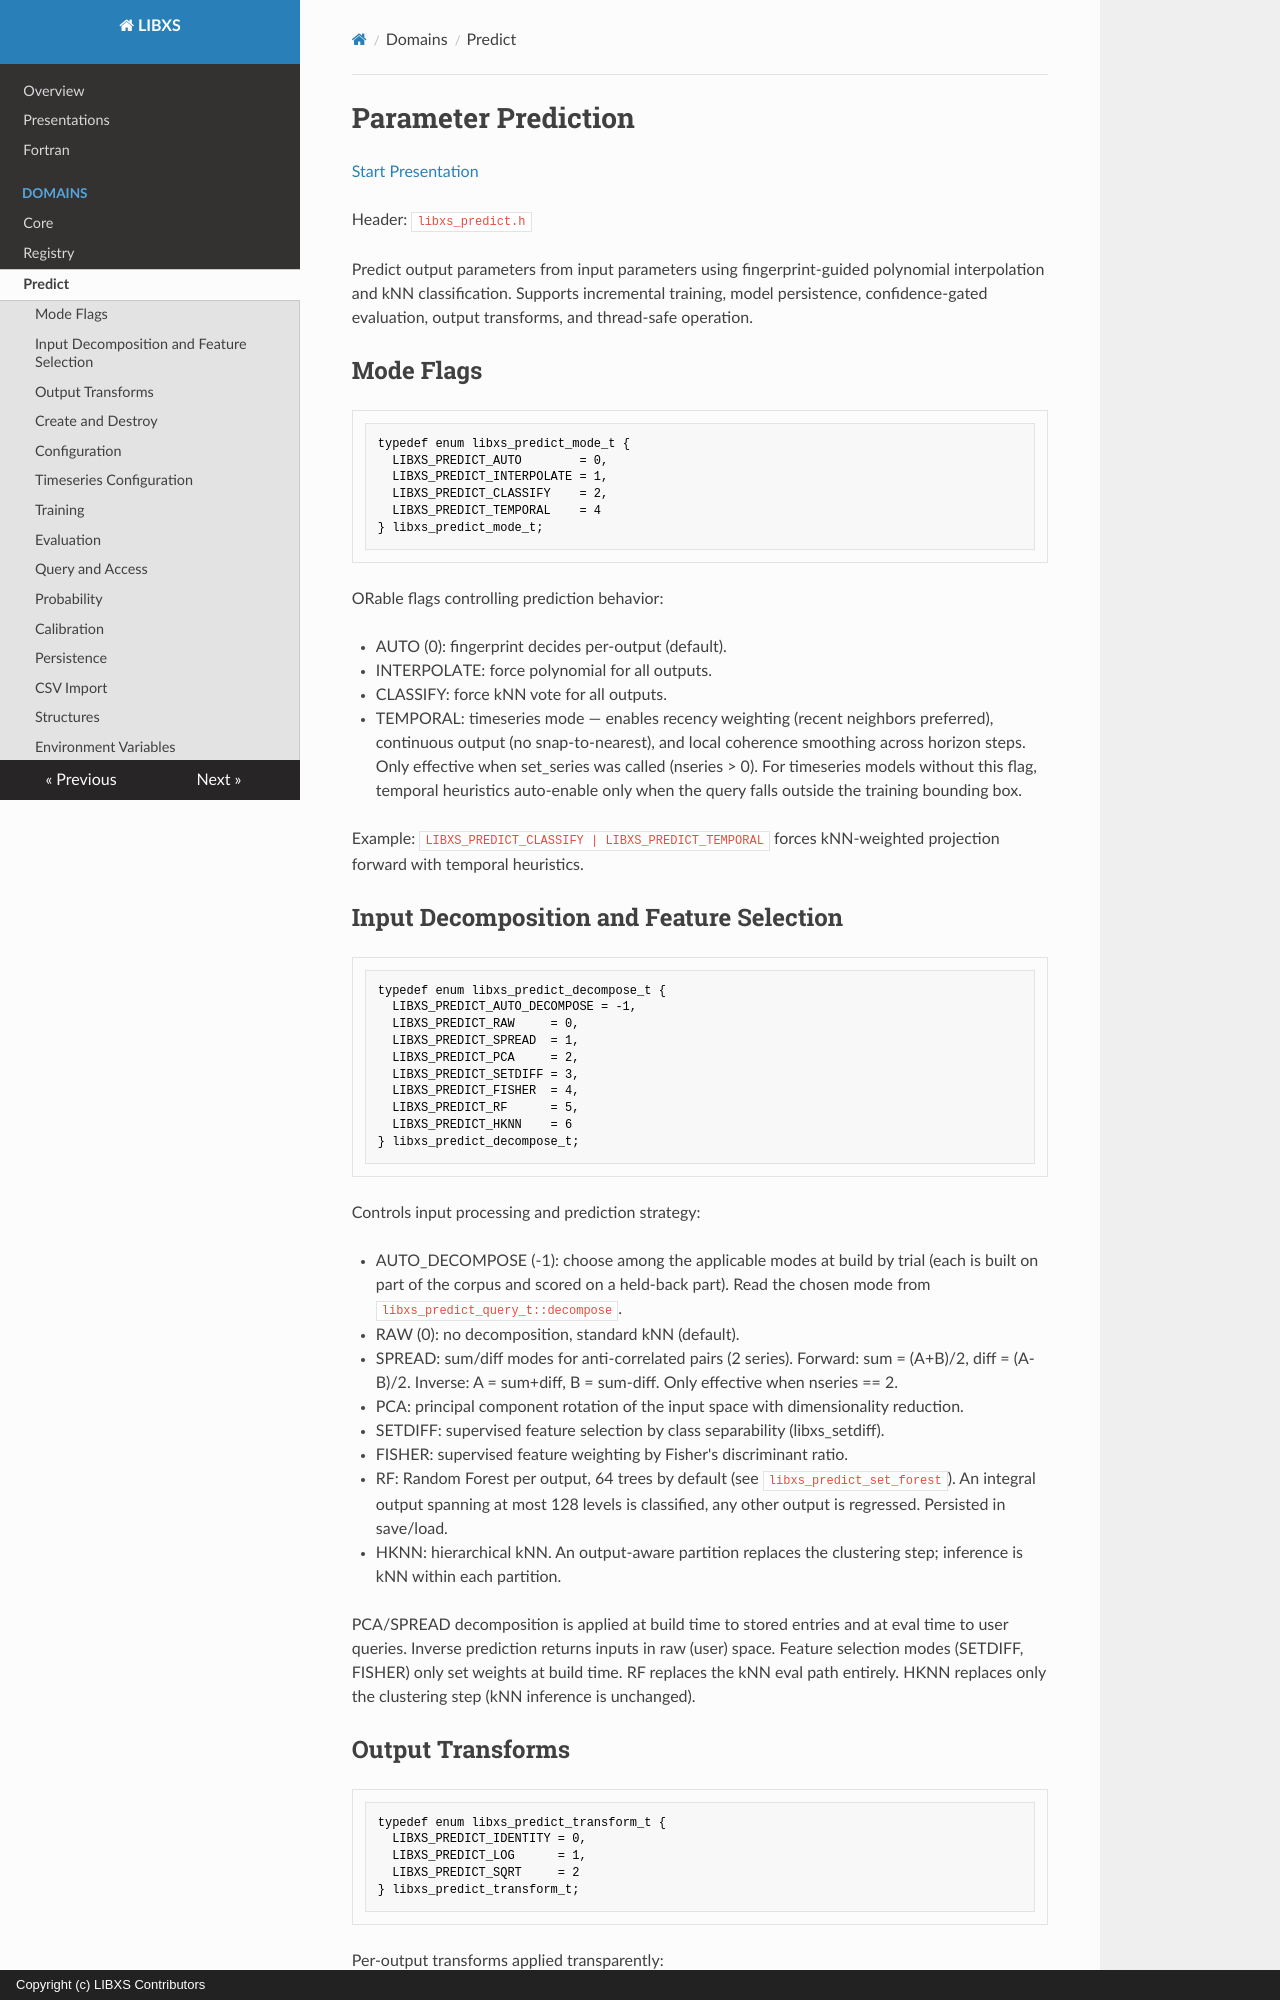

repository: hfp/libxs · page: libxs_predict/index.html · generator: mkdocs · copyright: Copyright (c) LIBXS Contributors

# Parameter Prediction

<a href="../predict/" target="_blank">Start Presentation</a>

Header: `libxs_predict.h`

Predict output parameters from input parameters using
fingerprint-guided polynomial interpolation and kNN
classification. Supports incremental training, model
persistence, confidence-gated evaluation, output transforms,
and thread-safe operation.

## Mode Flags

```C
typedef enum libxs_predict_mode_t {
  LIBXS_PREDICT_AUTO        = 0,
  LIBXS_PREDICT_INTERPOLATE = 1,
  LIBXS_PREDICT_CLASSIFY    = 2,
  LIBXS_PREDICT_TEMPORAL    = 4
} libxs_predict_mode_t;
```

ORable flags controlling prediction behavior:

- AUTO (0): fingerprint decides per-output (default).
- INTERPOLATE: force polynomial for all outputs.
- CLASSIFY: force kNN vote for all outputs.
- TEMPORAL: timeseries mode — enables recency weighting
  (recent neighbors preferred), continuous output (no
  snap-to-nearest), and local coherence smoothing across
  horizon steps. Only effective when set_series was called
  (nseries > 0). For timeseries models without this flag,
  temporal heuristics auto-enable only when the query falls
  outside the training bounding box.

Example: `LIBXS_PREDICT_CLASSIFY | LIBXS_PREDICT_TEMPORAL`
forces kNN-weighted projection forward with temporal heuristics.

## Input Decomposition and Feature Selection

```C
typedef enum libxs_predict_decompose_t {
  LIBXS_PREDICT_AUTO_DECOMPOSE = -1,
  LIBXS_PREDICT_RAW     = 0,
  LIBXS_PREDICT_SPREAD  = 1,
  LIBXS_PREDICT_PCA     = 2,
  LIBXS_PREDICT_SETDIFF = 3,
  LIBXS_PREDICT_FISHER  = 4,
  LIBXS_PREDICT_RF      = 5,
  LIBXS_PREDICT_HKNN    = 6
} libxs_predict_decompose_t;
```

Controls input processing and prediction strategy:

- AUTO_DECOMPOSE (-1): choose among the applicable modes at
  build by trial (each is built on part of the corpus and scored
  on a held-back part). Read the chosen mode from
  `libxs_predict_query_t::decompose`.
- RAW (0): no decomposition, standard kNN (default).
- SPREAD: sum/diff modes for anti-correlated pairs (2 series).
  Forward: sum = (A+B)/2, diff = (A-B)/2.
  Inverse: A = sum+diff, B = sum-diff.
  Only effective when nseries == 2.
- PCA: principal component rotation of the input space with
  dimensionality reduction.
- SETDIFF: supervised feature selection by class separability
  (libxs_setdiff).
- FISHER: supervised feature weighting by Fisher's
  discriminant ratio.
- RF: Random Forest per output, 64 trees by default (see
  `libxs_predict_set_forest`). An integral output spanning
  at most 128 levels is classified, any other output is
  regressed. Persisted in save/load.
- HKNN: hierarchical kNN. An output-aware partition replaces
  the clustering step; inference is kNN within each partition.

PCA/SPREAD decomposition is applied at build time to stored
entries and at eval time to user queries. Inverse prediction
returns inputs in raw (user) space. Feature selection modes
(SETDIFF, FISHER) only set weights at build time. RF replaces
the kNN eval path entirely. HKNN replaces only the clustering
step (kNN inference is unchanged).

## Output Transforms

```C
typedef enum libxs_predict_transform_t {
  LIBXS_PREDICT_IDENTITY = 0,
  LIBXS_PREDICT_LOG      = 1,
  LIBXS_PREDICT_SQRT     = 2
} libxs_predict_transform_t;
```

Per-output transforms applied transparently:

- IDENTITY (0): no transform (default).
- LOG: forward = log(x+1), inverse = exp(x)-1.
- SQRT: forward = sqrt(x), inverse = x*x.

The forward transform is applied during push, the inverse
during eval. The fingerprint and kNN operate in transformed
space where heavy-tailed data is smoother.
